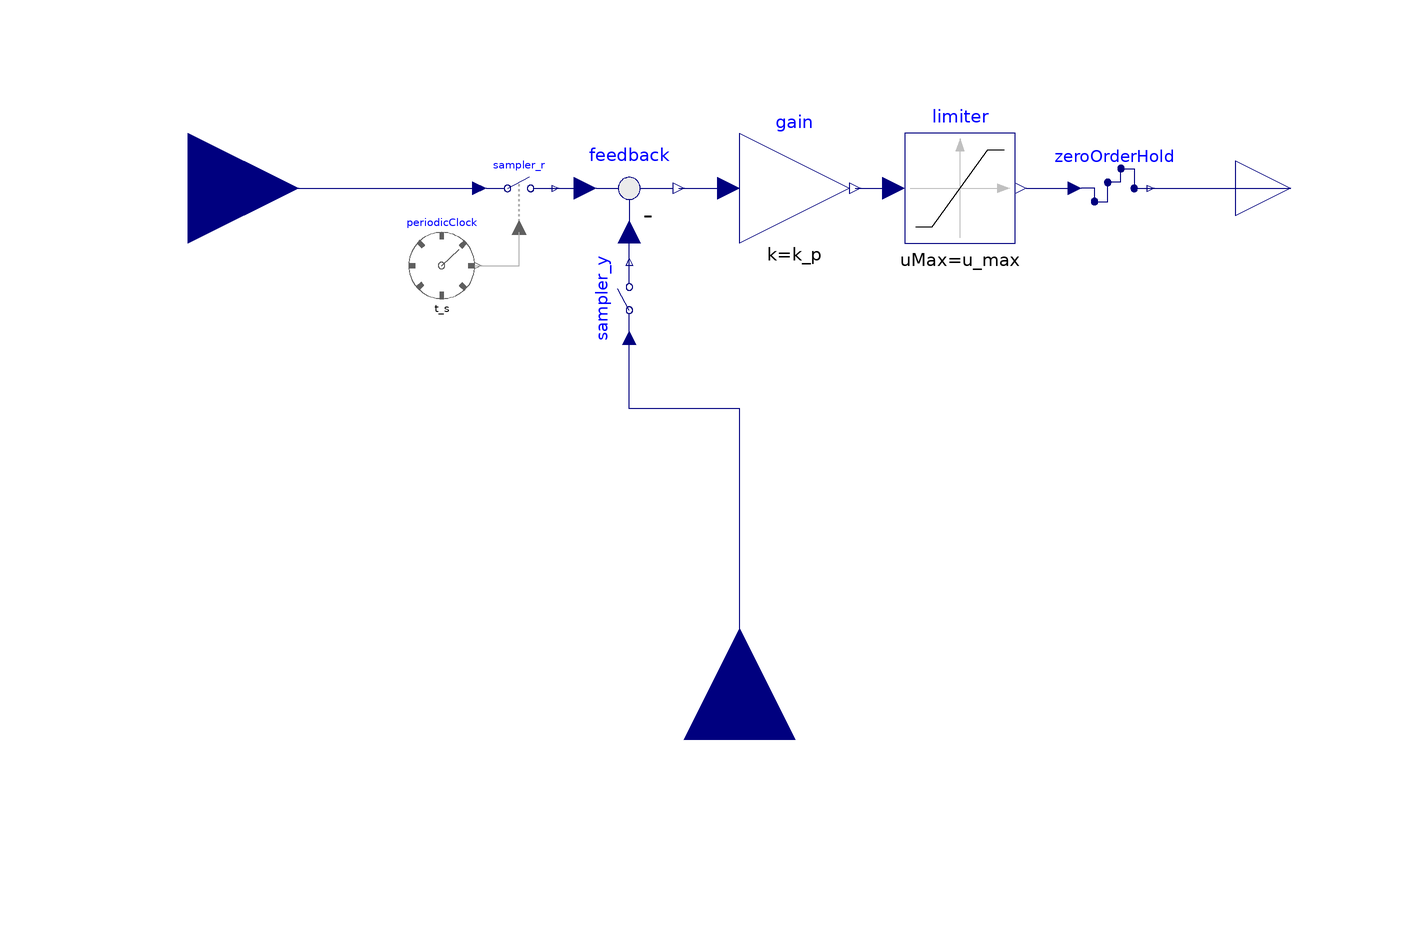

Above is the diagram view of the following Modelica model: its components placed by their Placement annotations and its connect equations drawn as lines.

model ProportionalClocked
extends Modelica.Blocks.Icons.DiscreteBlock;
extends ProportionalPartial;
  parameter Modelica.Units.SI.Period t_s = 0.02 "Sample period";
  Modelica.Clocked.RealSignals.Sampler.SampleClocked sampler_r annotation(
    Placement(visible = true, transformation(origin = {-40, 0}, extent = {{-6, -6}, {6, 6}}, rotation = 0)));
  Modelica.Clocked.RealSignals.Sampler.Sample sampler_y annotation(
    Placement(visible = true, transformation(origin = {-20, -20}, extent = {{-6, -6}, {6, 6}}, rotation = 90)));
  Modelica.Clocked.RealSignals.Sampler.Hold zeroOrderHold annotation(
    Placement(visible = true, transformation(origin = {68, 0}, extent = {{-6, -6}, {6, 6}}, rotation = 0)));
  Modelica.Clocked.ClockSignals.Clocks.PeriodicRealClock periodicClock(period = t_s)  annotation(
    Placement(visible = true, transformation(origin = {-54, -14}, extent = {{-6, -6}, {6, 6}}, rotation = 0)));
equation
  connect(sampler_r.y, feedback.u1) annotation(
    Line(points = {{-34, 0}, {-28, 0}}, color = {0, 0, 127}));
  connect(sampler_y.y, feedback.u2) annotation(
    Line(points = {{-20, -14}, {-20, -8}}, color = {0, 0, 127}));
  connect(r, sampler_r.u) annotation(
    Line(points = {{-100, 0}, {-48, 0}}, color = {0, 0, 127}));
  connect(y, sampler_y.u) annotation(
    Line(points = {{0, -100}, {0, -40}, {-20, -40}, {-20, -28}}, color = {0, 0, 127}));
  connect(limiter.y, zeroOrderHold.u) annotation(
    Line(points = {{52, 0}, {60, 0}}, color = {0, 0, 127}));
  connect(zeroOrderHold.y, u) annotation(
    Line(points = {{74, 0}, {100, 0}}, color = {0, 0, 127}));
  connect(periodicClock.y, sampler_r.clock) annotation(
    Line(points = {{-48, -14}, {-40, -14}, {-40, -8}}, color = {175, 175, 175}));
end ProportionalClocked;